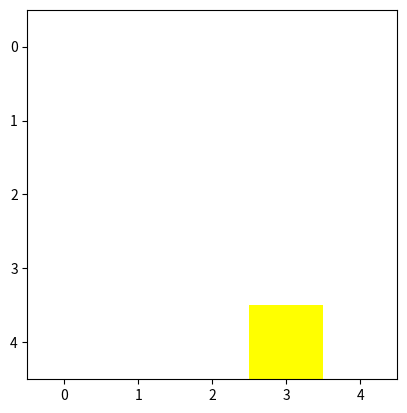
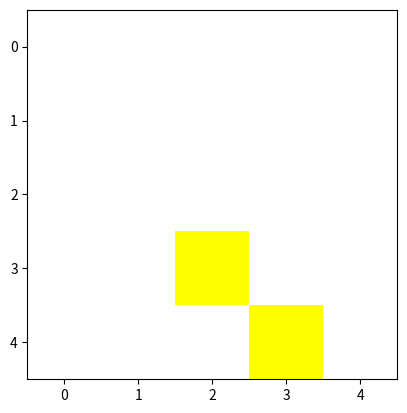
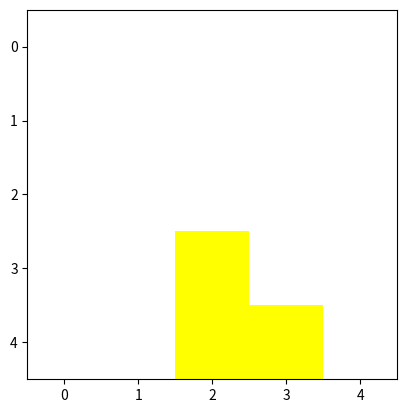
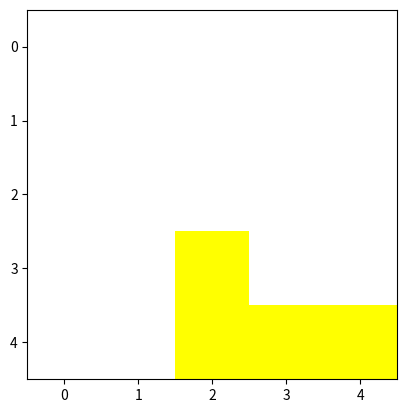
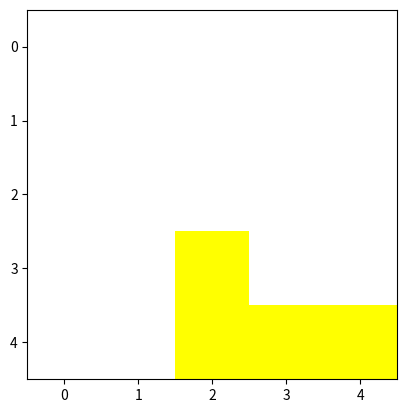
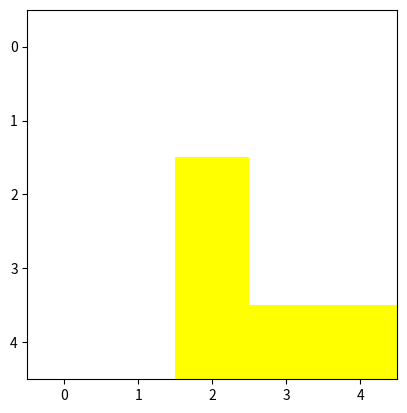
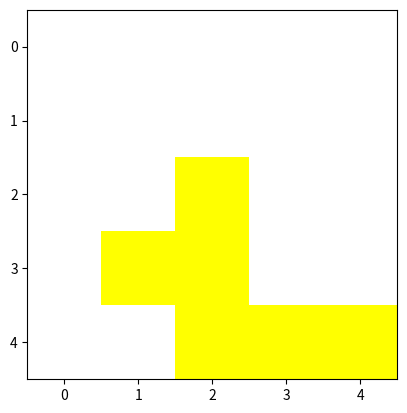
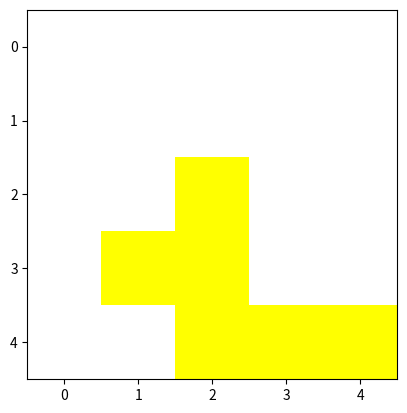
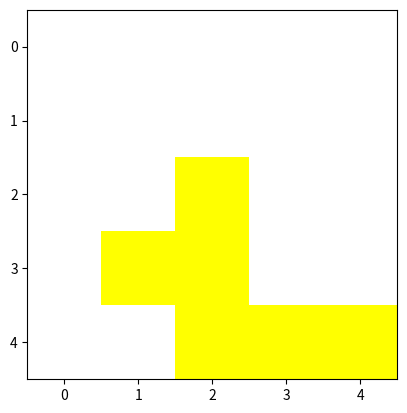
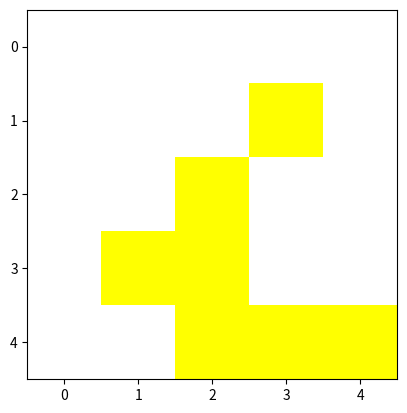
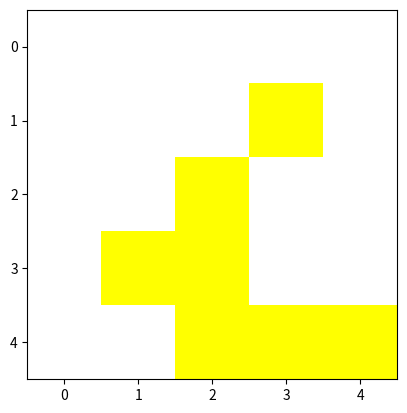
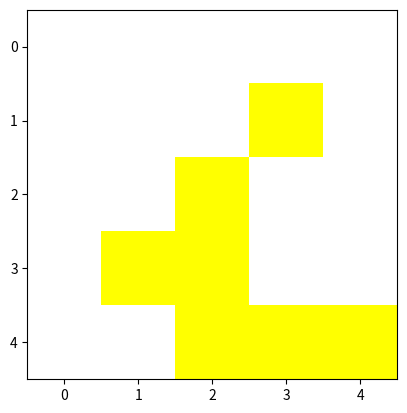
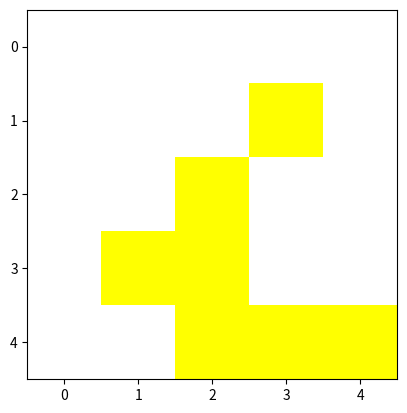
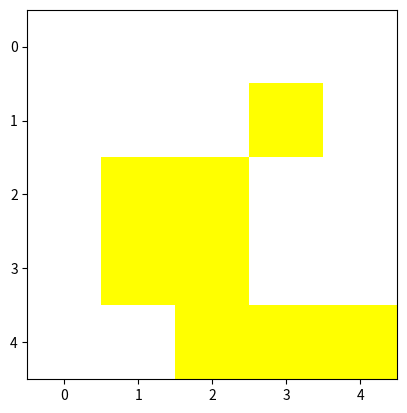
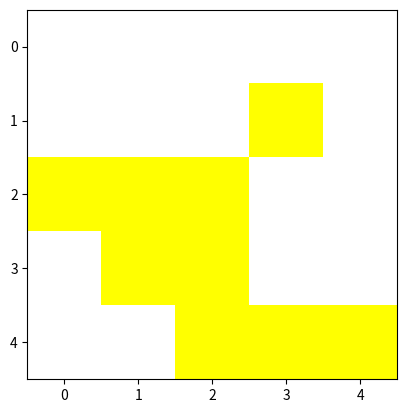
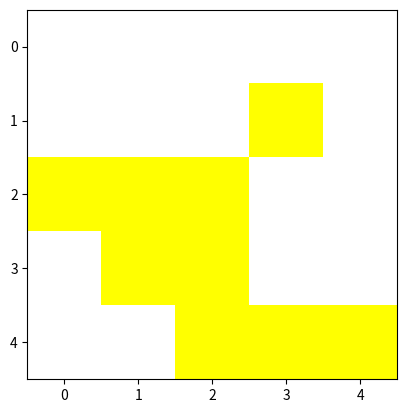

Write the Python code that produced these figures, in order.
# [redacted]
# [redacted]

import random
from typing import List, Tuple
import numpy as np
from matplotlib import pyplot as plt
from matplotlib import colors as c

P: float = 0.5
SIZE: int = 5
L: int = 10

# Define the probability of passing on the rumor for each level of skepticism
P_S2: float = 0.67
P_S3: float = 0.33

S1: int = 1
S2: int = 2
S3: int = 3
S4: int = 4

s2_ratio: float = 0.2
s3_ratio: float = 0.1
s4_ratio: float = 0.1


def init_grid() -> Tuple[np.ndarray, List['Person']]:
    """
    Initialize a grid with persons randomly distributed across it and return the grid and persons.
    Returns:
    A tuple containing the initialized grid and a list of Person instances.
    """
    # Define skepticism levels and their corresponding ratios
    skepticism_levels = [1, 2, 3, 4]
    skepticism_ratios = [1 - s2_ratio - s3_ratio - s4_ratio, s2_ratio, s3_ratio, s4_ratio]

    # Create a grid of None values with the given size
    grid = np.empty((SIZE, SIZE), dtype=object)
    grid[:] = None

    # Loop through each cell in the grid and randomly assign a skepticism level to each person
    persons = []
    for i in range(SIZE):
        for j in range(SIZE):
            if np.random.rand() < P:
                level_of_skepticism = np.random.choice(skepticism_levels, p=skepticism_ratios)
                person = Person(i, j, level_of_skepticism)
                grid[i][j] = person
                persons.append(person)

    return grid, persons


def copy_grid_by_rumors_received(grid: np.ndarray):
    """
    Return a copy of the input grid where each person is represented by the rumor_received attribute.
    """
    return [[0 if person is None else person.rumor_received for person in row] for row in grid]


def display_grid(grid: np.ndarray) -> None:
    """
    Display the grid as an image.
    """
    fig, ax = plt.subplots()
    cmap = c.ListedColormap(['white', 'yellow', 'red'])
    bounds = [0, 1, 2, 3]
    norm = c.BoundaryNorm(bounds, cmap.N)
    grid_to_show = copy_grid_by_rumors_received(grid)
    ax.imshow(grid_to_show, cmap=cmap, norm=norm)
    plt.show()
    # plt.draw()
    plt.pause(0.001)

    # plt.cla()


def main_loop(grid: np.ndarray, persons: list) -> None:
    """
    Simulate the spreading of a rumor throughout the grid.
    """
    random_person: Person = random.choice(persons)
    queue = [random_person]
    is_first_person = True

    while queue:

        current_person = queue.pop(0)
        current_person.decide_if_to_accept_rumor(grid)

        if is_first_person:
            is_first_person = False
            current_person.rumor_received = True
            current_person.generations_left = L

        if current_person.rumor_received:
            neighbors_list = current_person.scan_neighbors(grid)

            for neighbor in neighbors_list:
                if neighbor.generations_left == 0:
                    queue.append(neighbor)

        display_grid(grid)


def check_neighbors_rumor(neighbors_list):
    """
    Check if there are at least two neighbors that have received the rumor.
    """
    rumor_count = 0
    for neighbor in neighbors_list:
        if neighbor.rumor_received:
            rumor_count += 1
        if rumor_count >= 2:
            return True
    return False


class Person:
    def __init__(self, x, y, level_of_skepticism):
        self.x = x
        self.y = y
        self.level_of_skepticism = level_of_skepticism
        self.generations_left = 0
        self.rumor_received = False

    def scan_neighbors(self, grid: np.ndarray) -> list:
        """
        Scans the neighbors of the current person and returns a list of neighbors.
        """
        neighbors = []
        x = self.x
        y = self.y
        for i in range(x - 1, x + 2):
            for j in range(y - 1, y + 2):
                if i == x and j == y:
                    continue
                if 0 <= i < SIZE and 0 <= j < SIZE and grid[i][j] is not None:
                    neighbors.append(grid[i][j])
        return neighbors

    def define_level_of_skepticism(self, grid: np.ndarray) -> None:
        """
        Check if at least two neighbors of the person has received the rumor and change the level of skepticism accordingly.
        """
        neighbors = self.scan_neighbors(grid)

        # Check if at least two neighbors has received the rumor
        if check_neighbors_rumor(neighbors):
            # Decrease skepticism level based on current level
            if self.level_of_skepticism == S4:
                self.level_of_skepticism = S3
            elif self.level_of_skepticism == S3:
                self.level_of_skepticism = S2
            elif self.level_of_skepticism == S2:
                self.level_of_skepticism = S1

    def decide_if_to_accept_rumor(self, grid):
        """
        Decides whether the person should accept the rumor or not.
        """
        self.define_level_of_skepticism(grid)

        if self.level_of_skepticism == S1:
            self.rumor_received = True
            self.generations_left = L
        elif self.level_of_skepticism == S2:
            if random.random() < P_S2:
                self.rumor_received = True
                self.generations_left = L
        elif self.level_of_skepticism == S3:
            # If S3, accept rumor with probability of 1/3
            if random.random() < P_S3:
                self.rumor_received = True
                self.generations_left = L
        elif self.level_of_skepticism == S4:
            pass

        else:
            self.generations_left -= 1


if __name__ == '__main__':
    initialized_grid, list_persons = init_grid()
    main_loop(initialized_grid, list_persons)
